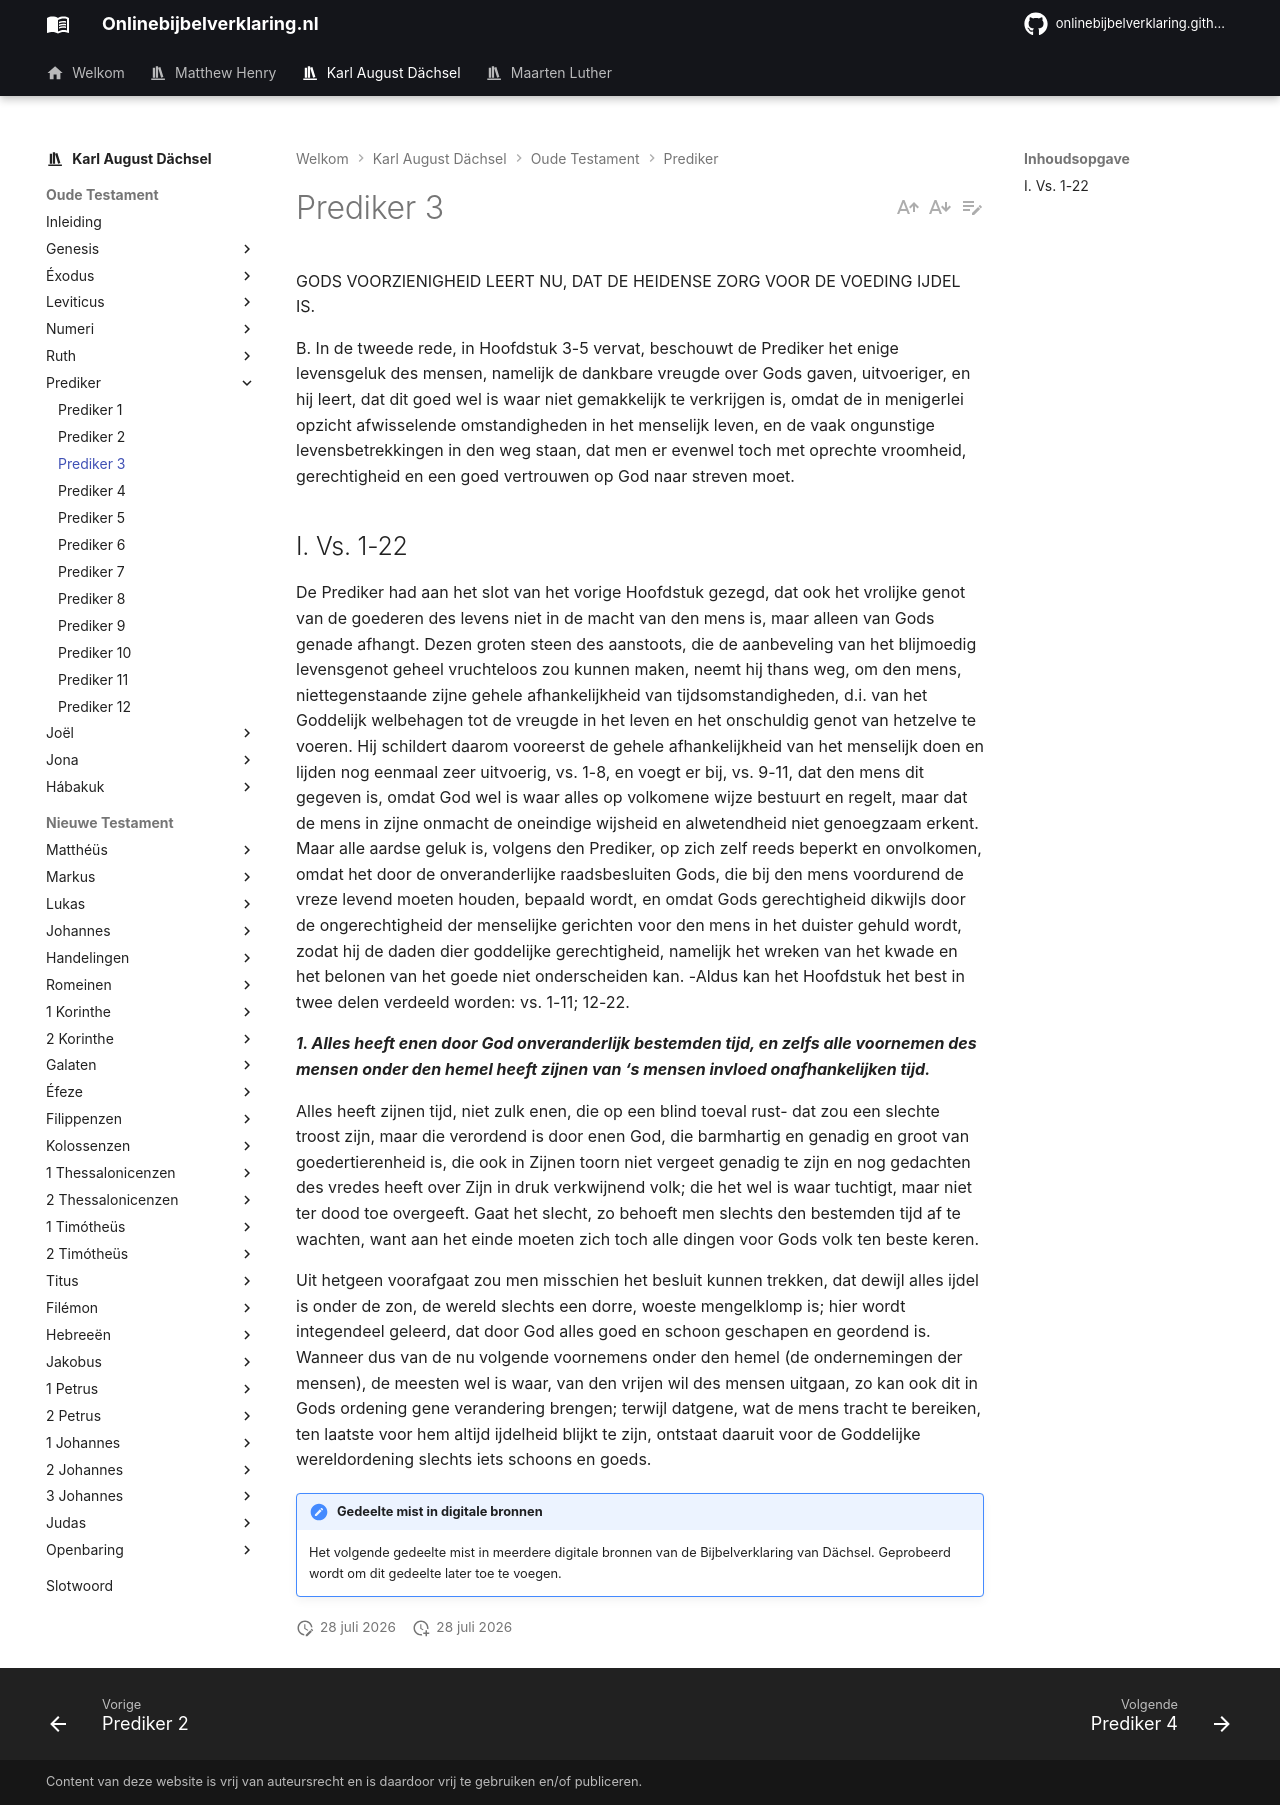

repository: onlinebijbelverklaring/dev-preview · page: karlaugustdachsel/Prediker/Prediker3/index.html · generator: mkdocs

GODS VOORZIENIGHEID LEERT NU, DAT DE HEIDENSE ZORG VOOR DE VOEDING IJDEL IS.

B. In de tweede rede, in Hoofdstuk 3-5 vervat, beschouwt de Prediker het enige levensgeluk des mensen, namelijk de dankbare vreugde over Gods gaven, uitvoeriger, en hij leert, dat dit goed wel is waar niet gemakkelijk te verkrijgen is, omdat de in menigerlei opzicht afwisselende	omstandigheden	in	het	menselijk	leven,	en	de	vaak	ongunstige levensbetrekkingen in den weg staan, dat men er evenwel toch met oprechte vroomheid, gerechtigheid en een goed vertrouwen op God naar streven moet.

## I. Vs. 1-22
De Prediker had aan het slot van het vorige Hoofdstuk gezegd, dat ook het vrolijke genot van de goederen des levens niet in de macht van den mens is, maar alleen van Gods genade afhangt. Dezen groten steen des aanstoots, die de aanbeveling van het blijmoedig levensgenot geheel vruchteloos zou kunnen maken, neemt hij thans weg, om den mens, niettegenstaande zijne gehele afhankelijkheid van tijdsomstandigheden, d.i. van het Goddelijk welbehagen tot de vreugde in het leven en het onschuldig genot van hetzelve te voeren. Hij schildert daarom vooreerst de gehele afhankelijkheid van het menselijk doen en lijden nog eenmaal zeer uitvoerig, vs. 1-8, en voegt er bij, vs. 9-11, dat den mens dit gegeven is, omdat God wel is waar alles op volkomene wijze bestuurt en regelt, maar dat de mens in zijne onmacht de oneindige wijsheid en alwetendheid niet genoegzaam erkent. Maar alle aardse geluk is, volgens den Prediker, op zich zelf reeds beperkt en onvolkomen, omdat het door de onveranderlijke raadsbesluiten Gods, die bij den mens voordurend de vreze levend moeten houden, bepaald wordt, en omdat Gods gerechtigheid dikwijls door de ongerechtigheid der menselijke gerichten voor den mens in het duister gehuld wordt, zodat hij de daden dier goddelijke gerechtigheid, namelijk het wreken van het kwade en het belonen van het goede niet onderscheiden kan. -Aldus kan het Hoofdstuk het best in twee delen verdeeld worden: vs. 1-11; 12-22.

***1. Alles heeft enen door God onveranderlijk bestemden tijd, en zelfs alle voornemen des mensen onder den hemel heeft zijnen van ‘s mensen invloed onafhankelijken tijd.***

Alles heeft zijnen tijd, niet zulk enen, die op een blind toeval rust- dat zou een slechte troost zijn, maar die verordend is door enen God, die barmhartig en genadig en groot van goedertierenheid is, die ook in Zijnen toorn niet vergeet genadig te zijn en nog gedachten des vredes heeft over Zijn in druk verkwijnend volk; die het wel is waar tuchtigt, maar niet ter dood toe overgeeft. Gaat het slecht, zo behoeft men slechts den bestemden tijd af te wachten, want aan het einde moeten zich toch alle dingen voor Gods volk ten beste keren.

Uit hetgeen voorafgaat zou men misschien het besluit kunnen trekken, dat dewijl alles ijdel is onder de zon, de wereld slechts een dorre, woeste mengelklomp is; hier wordt integendeel geleerd, dat door God alles goed en schoon geschapen en geordend is. Wanneer dus van de nu volgende voornemens onder den hemel (de ondernemingen der mensen), de meesten wel is waar, van den vrijen wil des mensen uitgaan, zo kan ook dit in Gods ordening gene verandering brengen; terwijl datgene, wat de mens tracht te bereiken, ten laatste voor hem altijd ijdelheid blijkt te zijn, ontstaat daaruit voor de Goddelijke wereldordening slechts iets schoons en goeds.

!!! note "Gedeelte mist in digitale bronnen"

    Het volgende gedeelte mist in meerdere digitale bronnen van de Bijbelverklaring van Dächsel. Geprobeerd wordt om dit gedeelte later toe te voegen.
